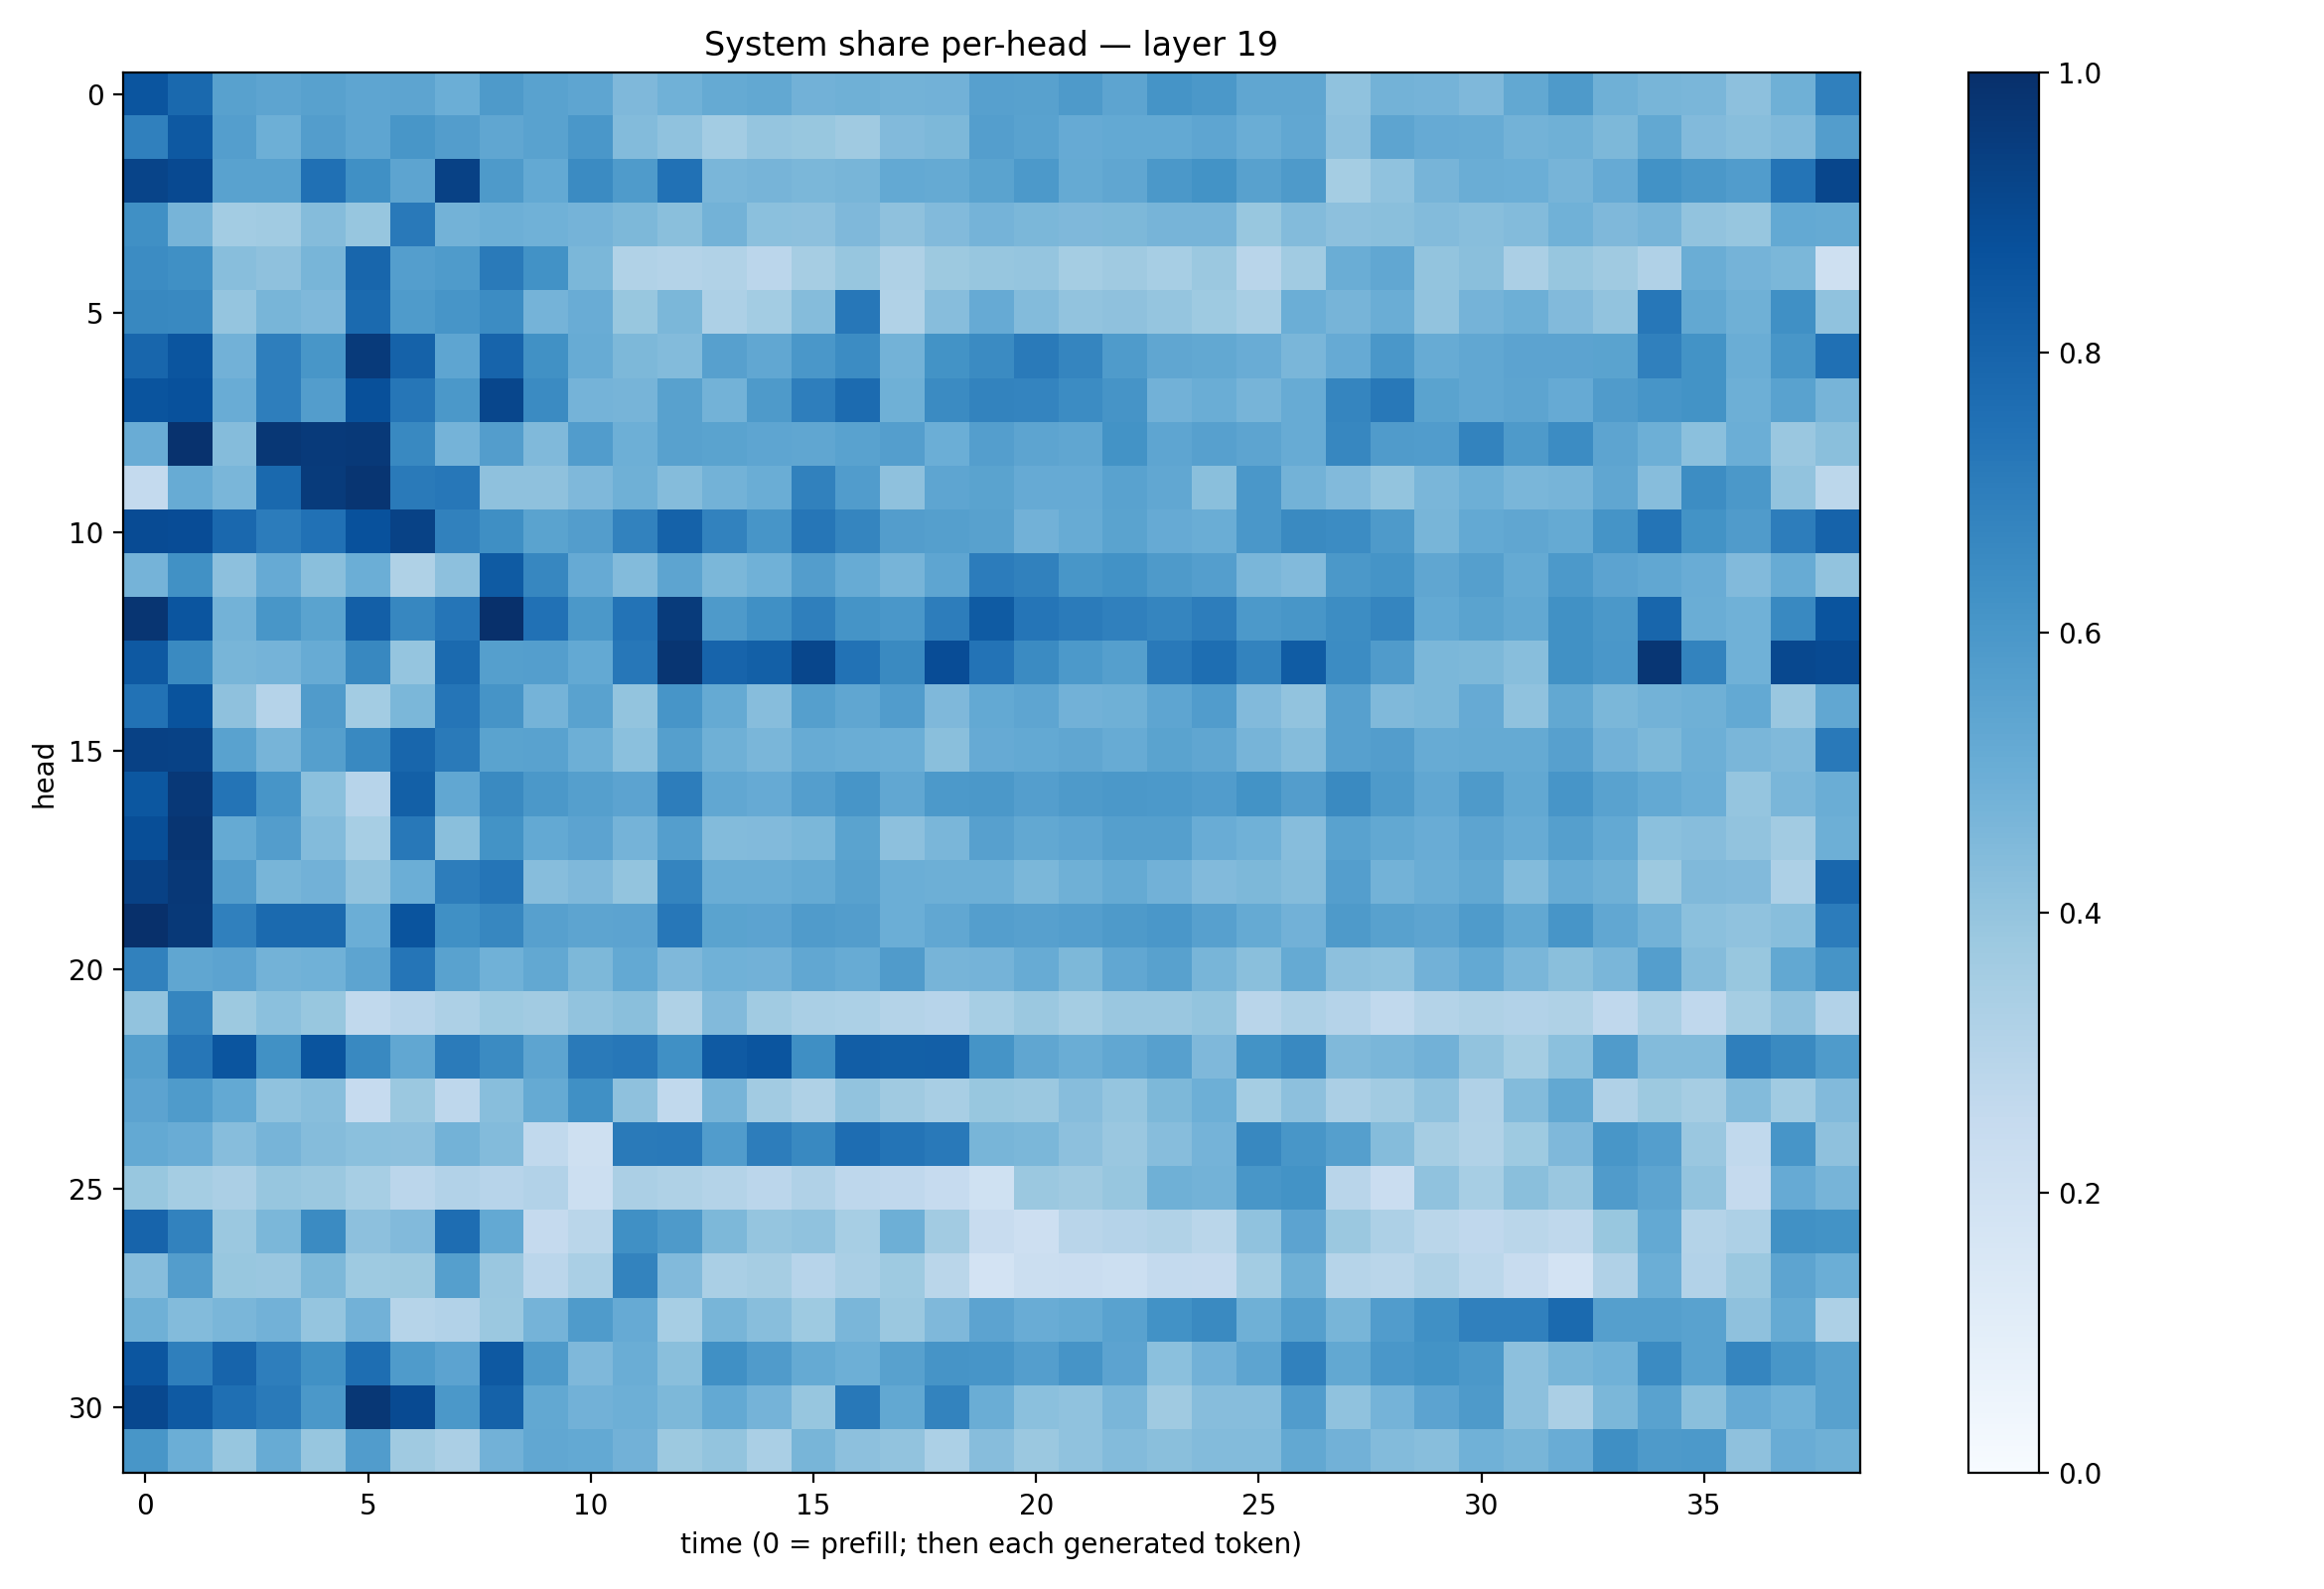

Source data for this figure (header and first rows):
0.85741097, 0.77777904, 0.5577138, 0.54099554, 0.5551648, 0.535691, 0.5404609, 0.49716365, 0.5879437, 0.5530664, 0.537522, 0.45276594, 0.4876942, 0.51691324, 0.52511966, 0.48248243, 0.4889301, 0.47691014, 0.4838064, 0.560474, 0.55790347, 0.58598113, 0.5391395, 0.6145223
0.6885, 0.8415, 0.5702, 0.4923, 0.5735, 0.5372, 0.605, 0.5718, 0.5318, 0.5524, 0.6013, 0.4411, 0.4065, 0.3562, 0.3968, 0.3896, 0.3701, 0.4429, 0.4557, 0.5684, 0.5542, 0.5155, 0.522, 0.5224
0.9214, 0.9016, 0.5538, 0.5524, 0.7504, 0.6323, 0.542, 0.9321, 0.586, 0.5205, 0.6489, 0.5835, 0.7493, 0.4624, 0.471, 0.4599, 0.4665, 0.5203, 0.5168, 0.5477, 0.5914, 0.5176, 0.5317, 0.594
0.6328, 0.4688, 0.3569, 0.3654, 0.4337, 0.3937, 0.7154, 0.4781, 0.4959, 0.4862, 0.474, 0.4549, 0.4228, 0.4773, 0.4204, 0.4162, 0.4507, 0.4109, 0.4441, 0.4759, 0.4579, 0.4523, 0.4549, 0.4715
0.6452, 0.6305, 0.4276, 0.4131, 0.4686, 0.7913, 0.5701, 0.5855, 0.7127, 0.6214, 0.46, 0.3151, 0.3052, 0.3152, 0.2823, 0.3507, 0.3935, 0.3205, 0.3751, 0.393, 0.3978, 0.3546, 0.3703, 0.347
0.6616, 0.6565, 0.3984, 0.4655, 0.4523, 0.7768, 0.5852, 0.6056, 0.6477, 0.4731, 0.505, 0.3879, 0.4572, 0.3279, 0.357, 0.4363, 0.7237, 0.3141, 0.4312, 0.5155, 0.4403, 0.4033, 0.4121, 0.3948
0.7921, 0.8588, 0.4815, 0.6961, 0.6046, 0.9575, 0.806, 0.5354, 0.7986, 0.6286, 0.509, 0.4548, 0.4383, 0.5607, 0.5297, 0.601, 0.6477, 0.4795, 0.6207, 0.6509, 0.7129, 0.669, 0.5855, 0.5315
0.8631, 0.8731, 0.5078, 0.6967, 0.5716, 0.8773, 0.7281, 0.5968, 0.9117, 0.6512, 0.475, 0.4707, 0.5578, 0.477, 0.586, 0.6986, 0.773, 0.4894, 0.6497, 0.6794, 0.6738, 0.645, 0.6132, 0.4819
0.5058, 0.9904, 0.4358, 0.9718, 0.9583, 0.9636, 0.6566, 0.4738, 0.5714, 0.4492, 0.5745, 0.4937, 0.5551, 0.5481, 0.5356, 0.5315, 0.5532, 0.5703, 0.4978, 0.568, 0.5415, 0.5321, 0.6194, 0.5355
0.2556, 0.5102, 0.4617, 0.778, 0.9539, 0.9788, 0.7115, 0.724, 0.4121, 0.4124, 0.4514, 0.4888, 0.436, 0.4792, 0.5014, 0.6853, 0.5763, 0.4136, 0.5369, 0.5487, 0.5128, 0.514, 0.5545, 0.5279
0.8942, 0.8882, 0.7821, 0.7057, 0.7491, 0.8714, 0.9289, 0.6839, 0.6329, 0.5482, 0.5735, 0.6813, 0.8066, 0.6831, 0.606, 0.7297, 0.6683, 0.571, 0.5638, 0.5556, 0.4806, 0.5085, 0.5469, 0.5127
0.4742, 0.6273, 0.4146, 0.5136, 0.4248, 0.4986, 0.321, 0.4145, 0.8356, 0.6658, 0.5135, 0.4409, 0.5418, 0.4574, 0.4875, 0.5709, 0.5079, 0.4704, 0.5386, 0.7059, 0.6837, 0.604, 0.6227, 0.5892
0.9792, 0.8586, 0.4805, 0.6052, 0.5473, 0.8166, 0.6672, 0.7336, 0.9976, 0.7497, 0.5949, 0.7422, 0.9537, 0.5882, 0.6316, 0.6915, 0.6142, 0.6, 0.7019, 0.8356, 0.731, 0.7082, 0.6889, 0.6681
0.8416, 0.6546, 0.4673, 0.4744, 0.5114, 0.6616, 0.3966, 0.7767, 0.5631, 0.569, 0.5223, 0.7248, 0.9782, 0.7975, 0.8163, 0.9115, 0.7423, 0.6537, 0.8879, 0.7408, 0.6489, 0.5927, 0.5654, 0.7179
0.7433, 0.8659, 0.4128, 0.3045, 0.5802, 0.3568, 0.4597, 0.7305, 0.6099, 0.4763, 0.5525, 0.3995, 0.609, 0.5186, 0.4313, 0.5661, 0.5315, 0.5778, 0.4528, 0.5223, 0.5358, 0.4835, 0.4883, 0.5353
0.9336, 0.928, 0.551, 0.4702, 0.5635, 0.6582, 0.7922, 0.7131, 0.5473, 0.5537, 0.4945, 0.4217, 0.5643, 0.4902, 0.4642, 0.51, 0.5034, 0.4978, 0.4254, 0.5142, 0.523, 0.5317, 0.5106, 0.5503
0.8492, 0.9687, 0.7354, 0.6085, 0.419, 0.2956, 0.8163, 0.5312, 0.6529, 0.5939, 0.5626, 0.5466, 0.7, 0.5283, 0.5146, 0.5672, 0.6064, 0.5301, 0.59, 0.5961, 0.5696, 0.5869, 0.5969, 0.5903
0.8847, 0.9792, 0.518, 0.5726, 0.439, 0.3473, 0.7208, 0.4255, 0.6186, 0.5221, 0.5441, 0.4746, 0.5703, 0.4392, 0.4417, 0.4595, 0.5479, 0.4166, 0.4648, 0.561, 0.5238, 0.5365, 0.5626, 0.5648
0.9317, 0.9649, 0.5712, 0.4679, 0.4815, 0.4056, 0.4999, 0.6997, 0.733, 0.433, 0.4525, 0.4003, 0.674, 0.5033, 0.5025, 0.5172, 0.555, 0.4979, 0.493, 0.495, 0.4597, 0.4904, 0.5166, 0.4819
0.9978, 0.9612, 0.6902, 0.7771, 0.7772, 0.498, 0.8596, 0.6301, 0.6644, 0.5614, 0.5419, 0.5465, 0.7256, 0.5478, 0.5467, 0.579, 0.5713, 0.4986, 0.5277, 0.5694, 0.5599, 0.5703, 0.5876, 0.5983
0.6848, 0.532, 0.5456, 0.478, 0.4855, 0.5428, 0.734, 0.5508, 0.4882, 0.5256, 0.4552, 0.5233, 0.4505, 0.4873, 0.4806, 0.5284, 0.5092, 0.5789, 0.4696, 0.4765, 0.511, 0.4534, 0.5297, 0.5572
0.4045, 0.6689, 0.3778, 0.4211, 0.3884, 0.2625, 0.2947, 0.3279, 0.3712, 0.363, 0.405, 0.4237, 0.3204, 0.4437, 0.3664, 0.3382, 0.3318, 0.3062, 0.2952, 0.3458, 0.3791, 0.354, 0.3853, 0.3847
0.5647, 0.7279, 0.8563, 0.6265, 0.8622, 0.6573, 0.5309, 0.709, 0.6493, 0.5401, 0.711, 0.7252, 0.6314, 0.8378, 0.8585, 0.636, 0.8219, 0.8143, 0.8194, 0.616, 0.5335, 0.5021, 0.5303, 0.5608
0.5435, 0.5855, 0.5225, 0.4077, 0.4263, 0.2489, 0.3826, 0.2738, 0.4293, 0.5186, 0.6325, 0.4107, 0.2645, 0.4698, 0.3597, 0.3228, 0.4056, 0.3686, 0.3424, 0.3881, 0.3793, 0.4324, 0.3977, 0.4565
0.522, 0.507, 0.4305, 0.4694, 0.4349, 0.419, 0.4178, 0.4801, 0.4399, 0.2618, 0.2076, 0.7123, 0.7186, 0.5773, 0.7017, 0.659, 0.7646, 0.7377, 0.718, 0.4656, 0.4583, 0.4145, 0.3843, 0.4326
0.389, 0.3528, 0.3341, 0.3911, 0.3805, 0.3468, 0.2842, 0.3099, 0.293, 0.3091, 0.2182, 0.3354, 0.3237, 0.3079, 0.2831, 0.3196, 0.2751, 0.2685, 0.247, 0.2024, 0.3802, 0.3689, 0.3914, 0.4885
0.797, 0.6835, 0.3827, 0.4589, 0.6485, 0.4158, 0.4452, 0.7618, 0.5203, 0.2532, 0.2868, 0.6313, 0.5886, 0.454, 0.395, 0.4083, 0.3462, 0.4941, 0.3596, 0.2415, 0.2142, 0.2895, 0.3012, 0.313
0.4299, 0.5718, 0.3899, 0.3845, 0.4547, 0.374, 0.3769, 0.566, 0.3837, 0.2831, 0.3373, 0.6768, 0.4424, 0.3375, 0.35, 0.2944, 0.3379, 0.3723, 0.2864, 0.1821, 0.2258, 0.229, 0.2152, 0.2572
0.4918, 0.4388, 0.4636, 0.4842, 0.3962, 0.4834, 0.2976, 0.3123, 0.3803, 0.4747, 0.5832, 0.5135, 0.3449, 0.468, 0.4287, 0.3722, 0.4613, 0.3797, 0.4497, 0.543, 0.5065, 0.5159, 0.5541, 0.6222
0.8542, 0.6951, 0.7974, 0.6958, 0.6258, 0.7605, 0.5858, 0.5449, 0.842, 0.5889, 0.4513, 0.5029, 0.4224, 0.6304, 0.5809, 0.5188, 0.4944, 0.5561, 0.6125, 0.6064, 0.5673, 0.6101, 0.5436, 0.4218
0.9044, 0.8392, 0.7553, 0.7139, 0.5965, 0.9704, 0.8967, 0.5938, 0.8062, 0.527, 0.4809, 0.4942, 0.4569, 0.522, 0.4747, 0.3933, 0.72, 0.5255, 0.6794, 0.5013, 0.4193, 0.4065, 0.4621, 0.3693
0.6044, 0.4967, 0.3927, 0.5086, 0.3916, 0.5744, 0.3708, 0.3341, 0.481, 0.5284, 0.5209, 0.4813, 0.3785, 0.4013, 0.3376, 0.466, 0.4146, 0.4028, 0.3318, 0.431, 0.3808, 0.4079, 0.4383, 0.4234
